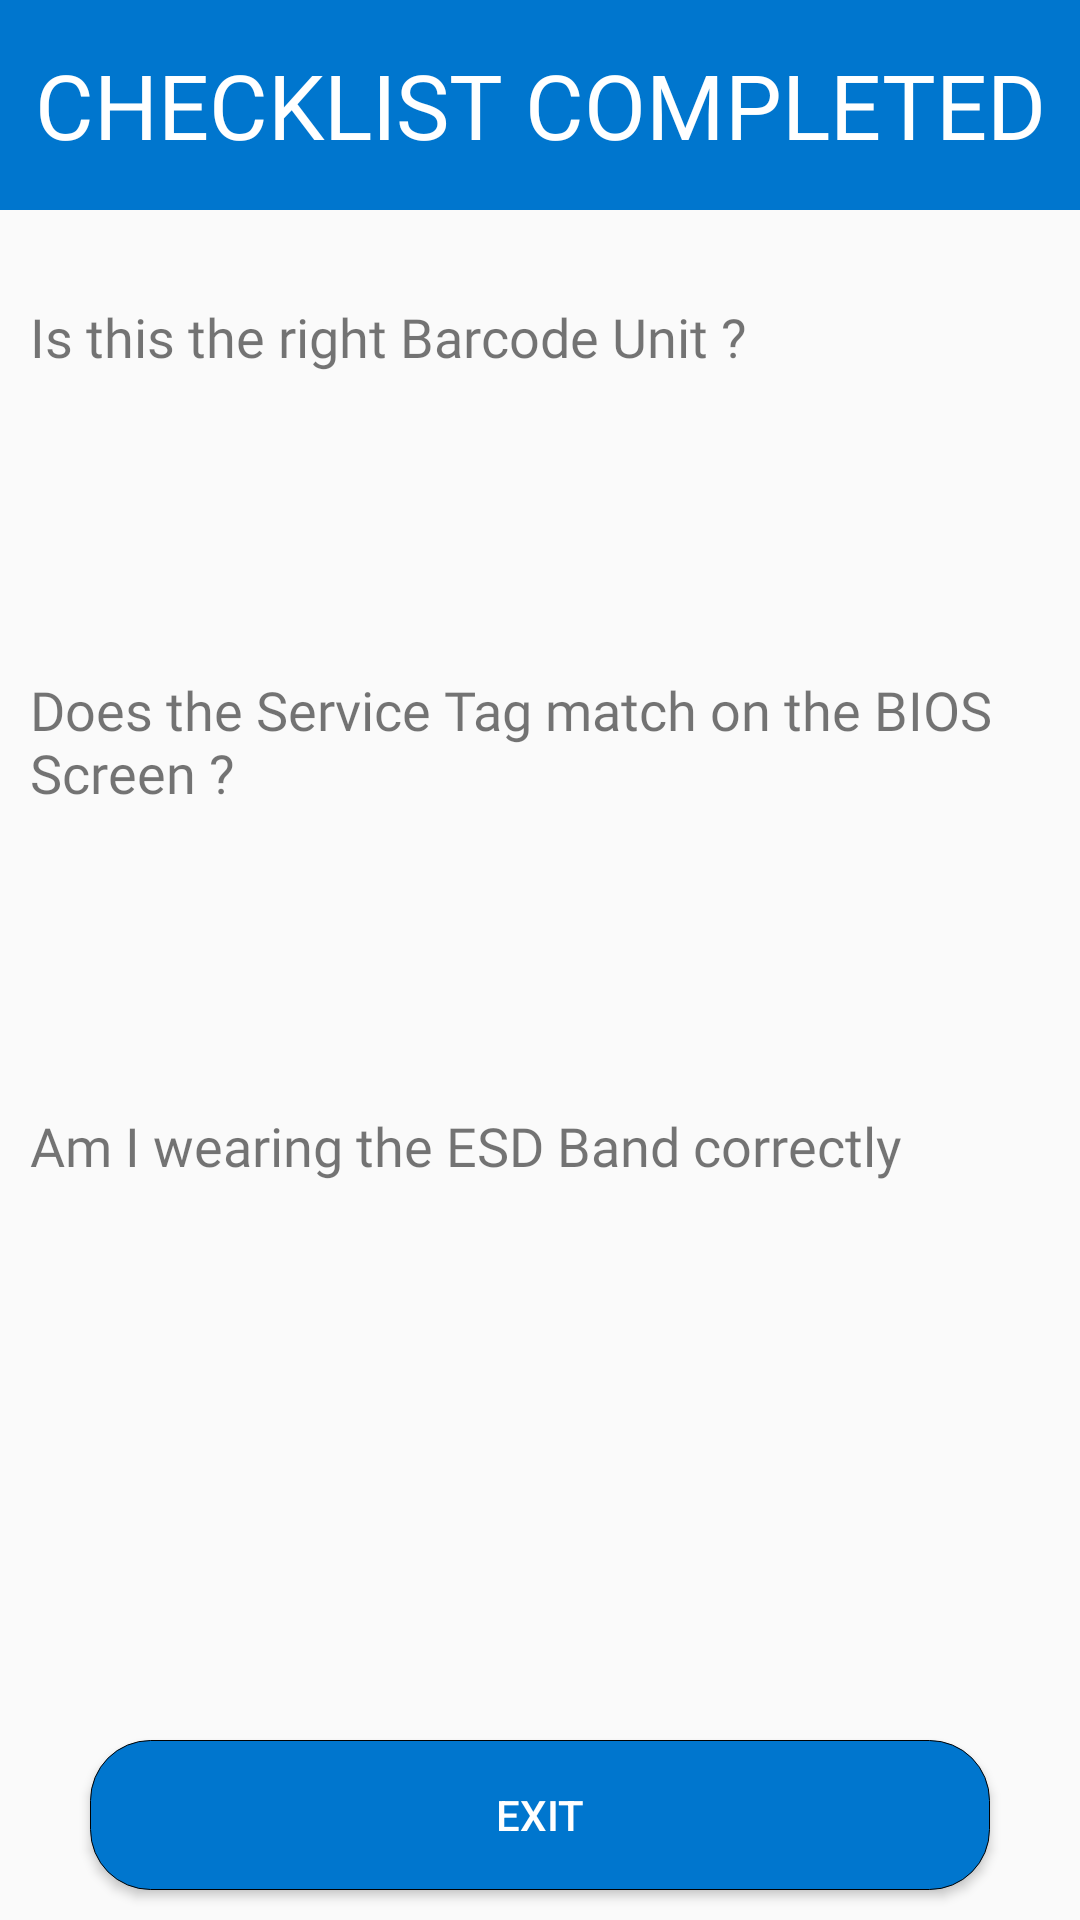

Android layout source for this screen:
<!-- AndroidManifest.xml: activity theme AppThemeOther -->
<!-- res/layout/activity_last.xml -->
<?xml version="1.0" encoding="utf-8"?>

<androidx.constraintlayout.widget.ConstraintLayout xmlns:android="http://schemas.android.com/apk/res/android"
    xmlns:app="http://schemas.android.com/apk/res-auto"
    xmlns:tools="http://schemas.android.com/tools"
    android:layout_width="match_parent"
    android:layout_height="match_parent"
    tools:context=".LastActivity">

    <TextView
        android:id="@+id/textView"
        android:layout_width="match_parent"
        android:layout_height="70dp"
        android:background="@color/colorPrimaryDark"
        android:fontFamily="@font/roboto_light"
        android:gravity="center"
        android:text="@string/check_list_complete"
        android:textColor="@color/colorPrimary"
        android:textSize="30dp"
        app:layout_constraintEnd_toEndOf="parent"
        app:layout_constraintStart_toStartOf="parent"
        app:layout_constraintTop_toTopOf="parent" />

    <Button
        android:id="@+id/proceed_button"
        android:layout_width="match_parent"
        android:layout_height="50dp"
        android:layout_marginStart="30dp"
        android:layout_marginEnd="30dp"
        android:layout_marginBottom="10dp"
        android:background="@drawable/button_rounded_corners"
        android:text="@string/exit"
        android:textColor="@color/colorPrimary"
        android:onClick="exitActivity"
        app:layout_constraintBottom_toBottomOf="parent"
        app:layout_constraintEnd_toEndOf="parent"
        app:layout_constraintStart_toStartOf="parent" />

    <TextView
        android:id="@+id/textView4"
        android:layout_width="wrap_content"
        android:layout_height="wrap_content"
        android:layout_marginStart="10dp"
        android:layout_marginTop="30dp"
        android:fontFamily="@font/roboto_medium"
        android:text="@string/cv1title"
        android:textSize="18sp"
        app:layout_constraintStart_toStartOf="parent"
        app:layout_constraintTop_toBottomOf="@+id/textView" />

    <TextView
        android:id="@+id/textView5"
        android:layout_width="wrap_content"
        android:layout_height="wrap_content"
        android:layout_marginStart="10dp"
        android:layout_marginTop="100dp"
        android:fontFamily="@font/roboto_medium"
        android:text="@string/cv2title"
        android:textSize="18sp"
        app:layout_constraintStart_toStartOf="parent"
        app:layout_constraintTop_toBottomOf="@+id/textView4" />

    <TextView
        android:id="@+id/textView6"
        android:layout_width="wrap_content"
        android:layout_height="wrap_content"
        android:layout_marginStart="10dp"
        android:layout_marginTop="100dp"
        android:text="@string/cv3title"
        android:textSize="18sp"
        android:fontFamily="@font/roboto_medium"
        app:layout_constraintStart_toStartOf="parent"
        app:layout_constraintTop_toBottomOf="@+id/textView5" />

    <ImageView
        android:id="@+id/imageView"
        android:layout_width="70dp"
        android:layout_height="70dp"
        android:layout_marginEnd="10dp"
        app:layout_constraintEnd_toEndOf="parent"
        app:layout_constraintTop_toBottomOf="@+id/textView4"
        app:srcCompat="@drawable/ic_action_name" />

    <ImageView
        android:id="@+id/imageView2"
        android:layout_width="70dp"
        android:layout_height="70dp"
        android:layout_marginEnd="10dp"
        app:layout_constraintEnd_toEndOf="parent"
        app:layout_constraintTop_toBottomOf="@+id/textView5"
        app:srcCompat="@drawable/ic_action_name" />

    <ImageView
        android:id="@+id/imageView3"
        android:layout_width="70dp"
        android:layout_height="70dp"
        android:layout_marginEnd="10dp"
        app:layout_constraintEnd_toEndOf="parent"
        app:layout_constraintTop_toBottomOf="@+id/textView6"
        app:srcCompat="@drawable/ic_action_name" />


</androidx.constraintlayout.widget.ConstraintLayout>
<!-- resources referenced by this layout -->
<resources>
  <color name="colorPrimary">#FFFFFF</color>
  <color name="colorPrimaryDark">#0076CE</color>
  <!-- drawable button_rounded_corners (drawable) -->
  <?xml version="1.0" encoding="utf-8"?>
  
  <shape xmlns:android="http://schemas.android.com/apk/res/android"
      android:shape="rectangle">
      <gradient android:startColor="@color/colorPrimaryDark"
          android:centerColor="@color/colorPrimaryDark"
          android:endColor="@color/colorPrimaryDark"
          android:angle="90" />
      <corners android:radius="20dp" />
      <stroke android:width="1px" android:color="#000000" />
  </shape>
  <!-- drawable ic_action_name (drawable-anydpi) -->
  <vector xmlns:android="http://schemas.android.com/apk/res/android"
      android:width="24dp"
      android:height="24dp"
      android:viewportWidth="24"
      android:viewportHeight="24"
      android:tint="#00E500"
      android:alpha="0.8">
      <path
          android:fillColor="#FF000000"
          android:pathData="M9,16.2L4.8,12l-1.4,1.4L9,19 21,7l-1.4,-1.4L9,16.2z"/>
  </vector>
  <string name="check_list_complete">CHECKLIST COMPLETED</string>
  <string name="cv1title">Is this the right Barcode Unit ?</string>
  <string name="cv2title">Does the Service Tag match on the BIOS Screen ?</string>
  <string name="cv3title">Am I wearing the ESD Band correctly</string>
  <string name="exit">EXIT</string>
  <style name="AppThemeOther" parent="Theme.AppCompat.Light.DarkActionBar">
          
          <item name="colorPrimary">@color/midnight_blue</item>
          <item name="colorPrimaryDark">@color/colorPrimaryDark</item>
          <item name="colorAccent">@color/light_blue</item>
      </style>
  <color name="midnight_blue">#00447C</color>
  <color name="light_blue">#41B6E6</color>
</resources>
